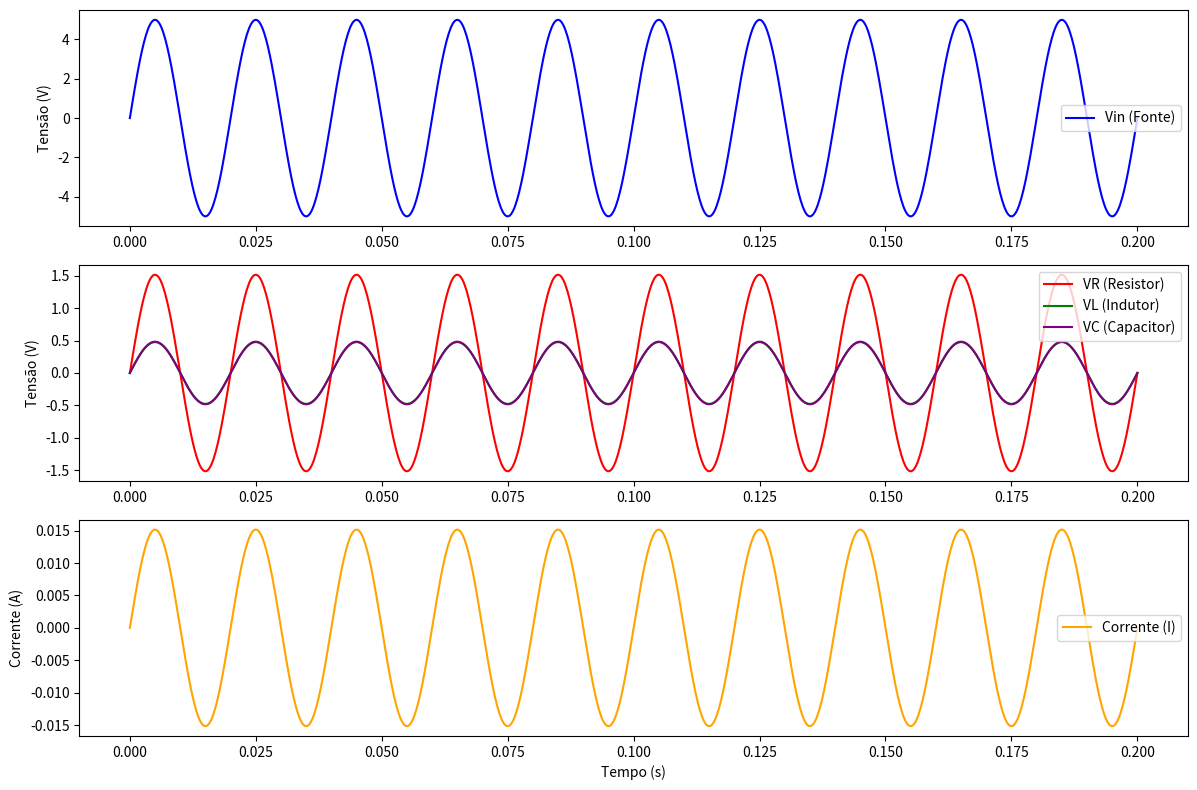

This figure's Python source:
import numpy as np
import matplotlib.pyplot as plt

# Constantes do circuito (exemplo)
R = 100      # Ohms
L = 0.1      # Henry
C = 100e-6   # Farads
V0 = 5       # Tensão de entrada (volts)
f = 50       # Frequência em Hz
omega = 2 * np.pi * f
t = np.linspace(0, 0.2, 1000)  # tempo em segundos

# Tensão de entrada (senoidal)
Vin = V0 * np.sin(omega * t)

# Corrente no circuito série RLC (resposta forçada senoidal)
Z = np.sqrt(R**2 + (omega - 1/(omega))**2)  # Impedância total
I = V0 / Z * np.sin(omega * t)  # Corrente senoidal

# Tensão em cada componente
V_R = I * R
V_L = I * omega * L
V_C = I / (omega * C)

# Plot
plt.figure(figsize=(12, 8))
plt.subplot(3, 1, 1)
plt.plot(t, Vin, label='Vin (Fonte)', color='blue')
plt.ylabel("Tensão (V)")
plt.legend()

plt.subplot(3, 1, 2)
plt.plot(t, V_R, label='VR (Resistor)', color='red')
plt.plot(t, V_L, label='VL (Indutor)', color='green')
plt.plot(t, V_C, label='VC (Capacitor)', color='purple')
plt.ylabel("Tensão (V)")
plt.legend()

plt.subplot(3, 1, 3)
plt.plot(t, I, label='Corrente (I)', color='orange')
plt.xlabel("Tempo (s)")
plt.ylabel("Corrente (A)")
plt.legend()

plt.tight_layout()
plt.show()


print("Fim da simulção")
